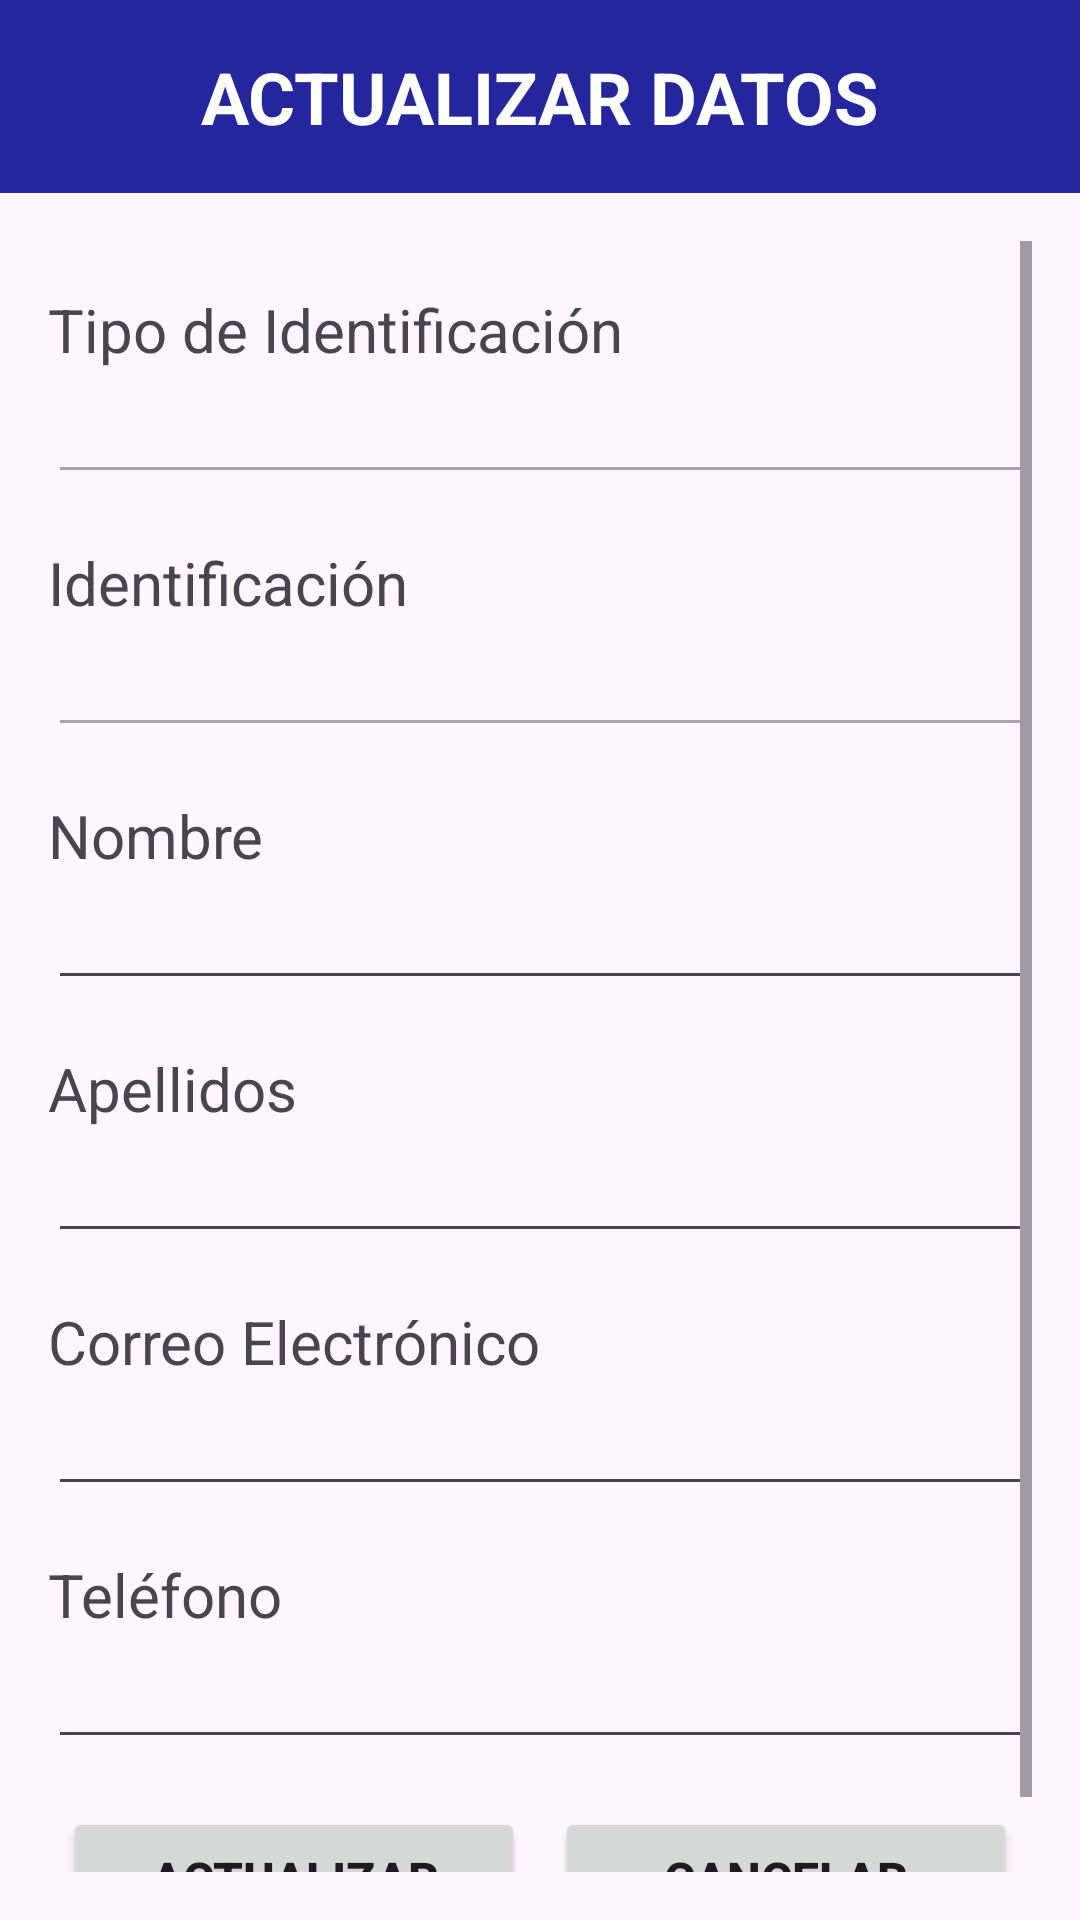

Here is an Android app screen rendered from its layout file. Give the layout XML and the strings, colors and styles it references.
<!-- AndroidManifest.xml: application theme Theme.WorldPetsMobile -->
<!-- res/layout/activity_update_customer.xml -->
<?xml version="1.0" encoding="utf-8"?>
<androidx.constraintlayout.widget.ConstraintLayout xmlns:android="http://schemas.android.com/apk/res/android"
    xmlns:app="http://schemas.android.com/apk/res-auto"
    xmlns:tools="http://schemas.android.com/tools"
    android:id="@+id/main"
    android:layout_width="match_parent"
    android:layout_height="match_parent"
    android:fitsSystemWindows="true"
    tools:context=".UpdateCustomer">

    <LinearLayout
        android:layout_width="match_parent"
        android:layout_height="match_parent"
        android:orientation="vertical">

        <LinearLayout
            android:id="@+id/pnl_Header"
            android:layout_width="match_parent"
            android:layout_height="wrap_content"
            android:background="#065D8C"
            android:orientation="horizontal">

            <RelativeLayout
                android:id="@+id/header"
                android:layout_width="match_parent"
                android:layout_height="match_parent"
                android:background="#23269D"
                android:padding="16dp">

                <TextView
                    android:id="@+id/header_title"
                    android:layout_width="wrap_content"
                    android:layout_height="wrap_content"
                    android:layout_centerInParent="true"
                    android:gravity="center"
                    android:text="ACTUALIZAR DATOS"
                    android:textColor="#FFFFFF"
                    android:textSize="24sp"
                    android:textStyle="bold" />
            </RelativeLayout>

        </LinearLayout>

        <ScrollView
            android:id="@+id/scroll_view_UpdateCustomer"
            android:layout_width="match_parent"
            android:layout_height="match_parent"
            android:layout_margin="16dp">

            <LinearLayout
                android:layout_width="match_parent"
                android:layout_height="wrap_content"
                android:orientation="vertical">

                <LinearLayout
                    android:id="@+id/pnl_Content"
                    android:layout_width="match_parent"
                    android:layout_height="wrap_content"
                    android:orientation="vertical">

                    <TextView
                        android:id="@+id/tvTipoIdentificacion"
                        android:layout_width="wrap_content"
                        android:layout_height="wrap_content"
                        android:layout_marginTop="16dp"
                        android:text="Tipo de Identificación"
                        android:textSize="20sp" />

                    <EditText
                        android:id="@+id/etTipoIdentificacion"
                        android:layout_width="match_parent"
                        android:layout_height="wrap_content"
                        android:inputType="text"
                        android:textSize="18sp"
                        android:enabled="false" />

                    <TextView
                        android:id="@+id/tvIdentificacion"
                        android:layout_width="wrap_content"
                        android:layout_height="wrap_content"
                        android:layout_marginTop="16dp"
                        android:text="Identificación"
                        android:textSize="20sp" />

                    <EditText
                        android:id="@+id/etIdentificacion"
                        android:layout_width="match_parent"
                        android:layout_height="wrap_content"
                        android:inputType="text"
                        android:textSize="18sp"
                        android:enabled="false" />

                    <TextView
                        android:id="@+id/tvNombre"
                        android:layout_width="wrap_content"
                        android:layout_height="wrap_content"
                        android:layout_marginTop="16dp"
                        android:text="Nombre"
                        android:textSize="20sp" />

                    <EditText
                        android:id="@+id/etNombre"
                        android:layout_width="match_parent"
                        android:layout_height="wrap_content"
                        android:textSize="18sp"
                        android:inputType="text" />

                    <TextView
                        android:id="@+id/tvApellido"
                        android:layout_width="wrap_content"
                        android:layout_height="wrap_content"
                        android:layout_marginTop="16dp"
                        android:text="Apellidos"
                        android:textSize="20sp" />

                    <EditText
                        android:id="@+id/etApellido"
                        android:layout_width="match_parent"
                        android:layout_height="wrap_content"
                        android:textSize="18sp"
                        android:inputType="text" />

                    <TextView
                        android:id="@+id/tvCorreo"
                        android:layout_width="wrap_content"
                        android:layout_height="wrap_content"
                        android:layout_marginTop="16dp"
                        android:text="Correo Electrónico"
                        android:textSize="20sp" />

                    <EditText
                        android:id="@+id/etCorreo"
                        android:layout_width="match_parent"
                        android:layout_height="wrap_content"
                        android:textSize="18sp"
                        android:inputType="textEmailAddress" />

                    <TextView
                        android:id="@+id/tvTelefono"
                        android:layout_width="wrap_content"
                        android:layout_height="wrap_content"
                        android:layout_marginTop="16dp"
                        android:text="Teléfono"
                        android:textSize="20sp" />

                    <EditText
                        android:id="@+id/etTelefono"
                        android:layout_width="match_parent"
                        android:layout_height="wrap_content"
                        android:textSize="18sp"
                        android:inputType="phone" />

                    <LinearLayout
                        android:layout_width="match_parent"
                        android:layout_height="match_parent"
                        android:layout_marginTop="16dp"
                        android:orientation="horizontal"
                        android:gravity="center">

                        <Button
                            android:id="@+id/btnUpdateCustomer"
                            android:layout_width="match_parent"
                            android:layout_height="wrap_content"
                            android:layout_weight="1"
                            android:layout_marginHorizontal="5dp"
                            android:text="Actualizar"
                            android:textSize="16sp"
                            android:textStyle="bold"/>

                        <Button
                            android:id="@+id/btnCancelCustomer"
                            android:layout_width="match_parent"
                            android:layout_height="wrap_content"
                            android:layout_weight="1"
                            android:layout_marginHorizontal="5dp"
                            android:text="Cancelar"
                            android:textSize="16sp"
                            android:textStyle="bold"/>

                    </LinearLayout>
                </LinearLayout>
            </LinearLayout>
        </ScrollView>
    </LinearLayout>
</androidx.constraintlayout.widget.ConstraintLayout>
<!-- resources referenced by this layout -->
<resources>
  <style name="Theme.WorldPetsMobile" parent="Base.Theme.WorldPetsMobile" />
  <style name="Base.Theme.WorldPetsMobile" parent="Theme.Material3.DayNight.NoActionBar">
          
          
      </style>
</resources>
